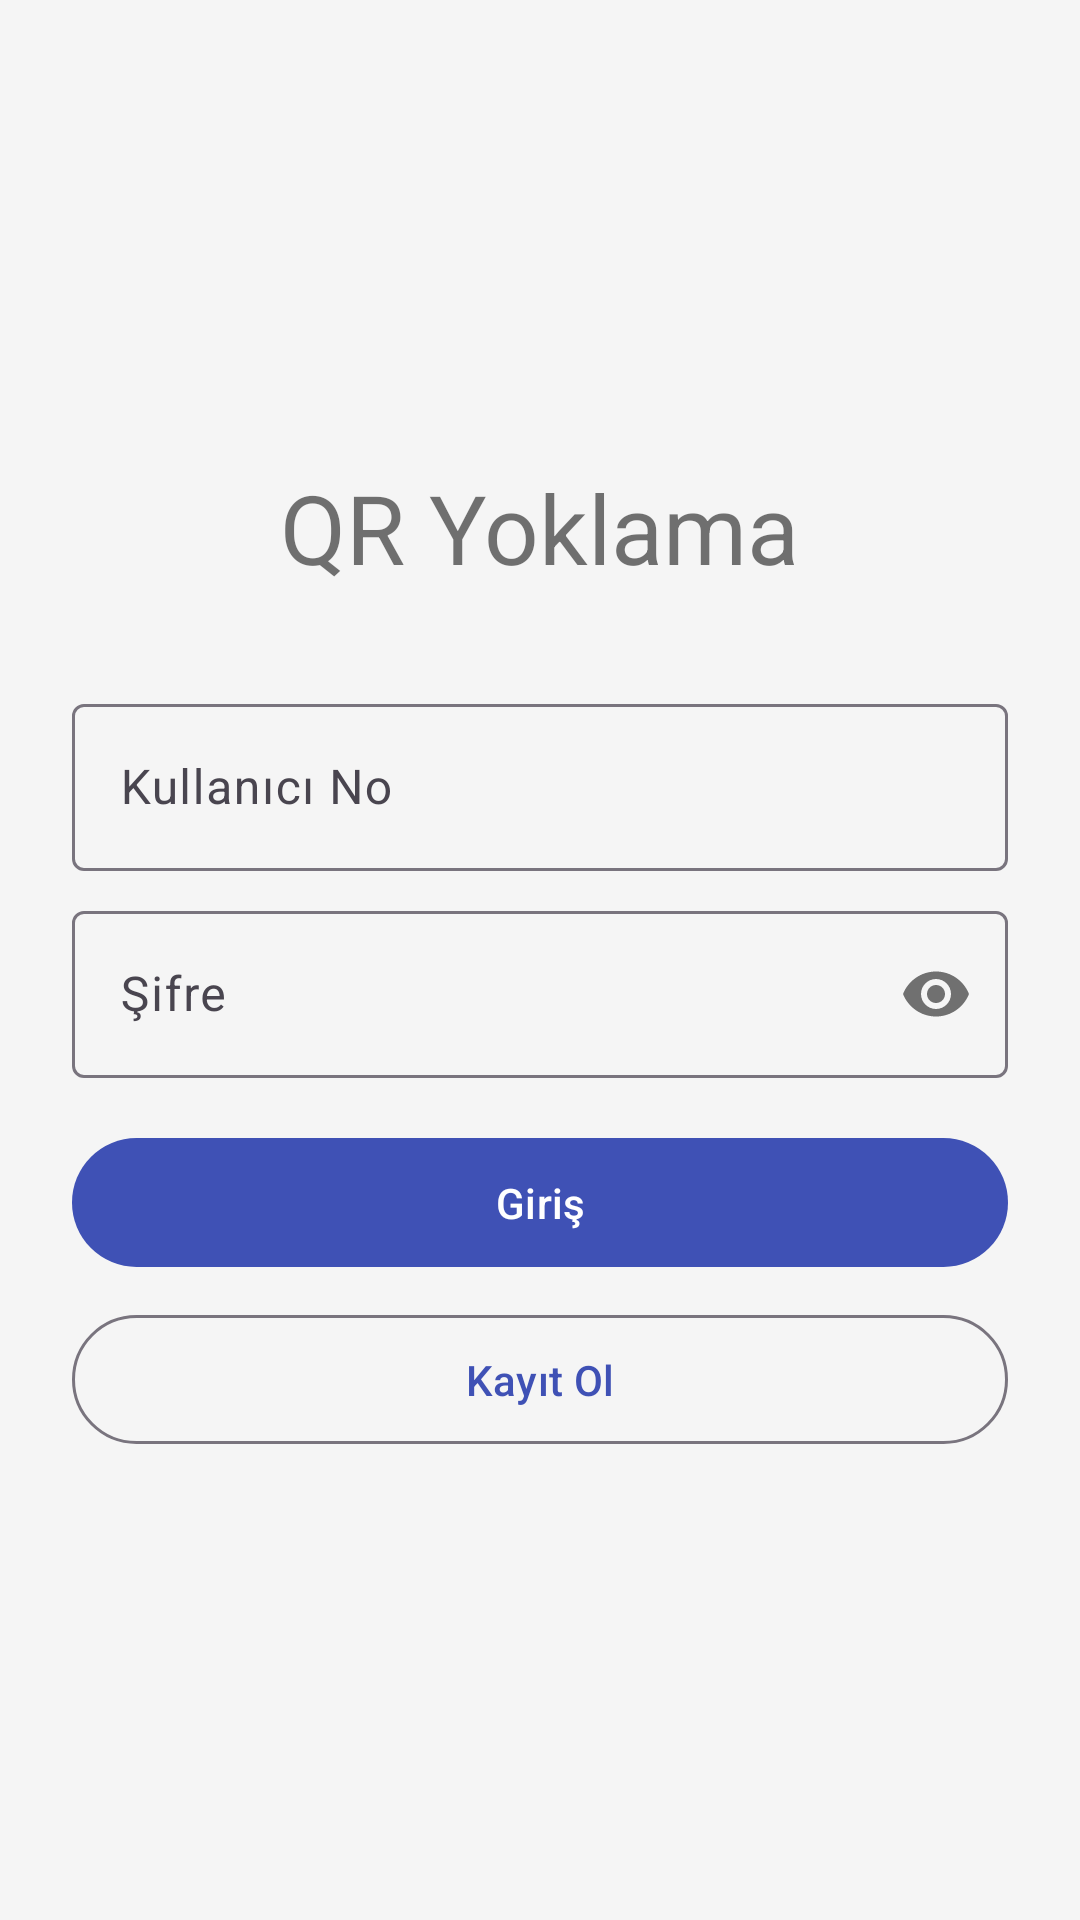

Reconstruct the res/layout file that produces this screen, plus the resources it refers to.
<!-- AndroidManifest.xml: activity theme Theme.QrKodlaYoklama -->
<!-- res/layout/activity_login.xml -->
<?xml version="1.0" encoding="utf-8"?>
<LinearLayout xmlns:android="http://schemas.android.com/apk/res/android"
    xmlns:app="http://schemas.android.com/apk/res-auto"
    android:id="@+id/login_root"
    android:layout_width="match_parent"
    android:layout_height="match_parent"
    android:gravity="center_vertical"
    android:orientation="vertical"
    android:padding="24dp">

    <TextView
        android:layout_width="wrap_content"
        android:layout_height="wrap_content"
        android:layout_gravity="center_horizontal"
        android:layout_marginBottom="32dp"
        android:text="QR Yoklama"
        android:textAppearance="@style/TextAppearance.Material3.HeadlineLarge" />

    <com.google.android.material.textfield.TextInputLayout
        android:id="@+id/tilUserName"
        style="@style/Widget.Material3.TextInputLayout.OutlinedBox"
        android:layout_width="match_parent"
        android:layout_height="wrap_content"
        android:hint="Kullanıcı No">

        <com.google.android.material.textfield.TextInputEditText
            android:id="@+id/etUserName"
            android:layout_width="match_parent"
            android:layout_height="wrap_content"
            android:inputType="number"
            android:maxLength="11" />

    </com.google.android.material.textfield.TextInputLayout>

    <com.google.android.material.textfield.TextInputLayout
        android:id="@+id/tilPassword"
        style="@style/Widget.Material3.TextInputLayout.OutlinedBox"
        android:layout_width="match_parent"
        android:layout_height="wrap_content"
        android:layout_marginTop="8dp"
        android:hint="Şifre"
        app:passwordToggleEnabled="true">

        <com.google.android.material.textfield.TextInputEditText
            android:id="@+id/etPassword"
            android:layout_width="match_parent"
            android:layout_height="wrap_content"
            android:inputType="textPassword" />

    </com.google.android.material.textfield.TextInputLayout>

    <com.google.android.material.button.MaterialButton
        android:id="@+id/btnLogin"
        android:layout_width="match_parent"
        android:layout_height="wrap_content"
        android:layout_marginTop="16dp"
        android:paddingVertical="12dp"
        android:text="Giriş" />

    <com.google.android.material.button.MaterialButton
        android:id="@+id/btnRegister"
        style="@style/Widget.Material3.Button.OutlinedButton"
        android:layout_width="match_parent"
        android:layout_height="wrap_content"
        android:layout_marginTop="8dp"
        android:paddingVertical="12dp"
        android:text="Kayıt Ol" />

    <ProgressBar
        android:id="@+id/progress"
        style="?android:attr/progressBarStyle"
        android:layout_width="wrap_content"
        android:layout_height="wrap_content"
        android:layout_gravity="center_horizontal"
        android:layout_marginTop="12dp"
        android:visibility="gone" />

</LinearLayout>
<!-- resources referenced by this layout -->
<resources>
  <style name="Theme.QrKodlaYoklama" parent="Theme.Material3.Light.NoActionBar">
          <item name="colorPrimary">@color/colorPrimary</item>
          <item name="colorPrimaryVariant">@color/colorPrimaryVariant</item>
          <item name="colorOnPrimary">@color/colorOnPrimary</item>
          <item name="colorSecondary">@color/colorSecondary</item>
          <item name="colorSecondaryVariant">@color/colorSecondaryVariant</item>
          <item name="colorOnSecondary">@color/colorOnSecondary</item>
          <item name="android:statusBarColor">@color/statusBarColor</item>
          <item name="android:windowBackground">@color/window_background</item>
          <item name="android:textColorPrimary">@color/text_primary</item>
          <item name="android:textColorSecondary">@color/text_secondary</item>
      </style>
  <color name="colorPrimary">#3F51B5</color>
  <color name="colorPrimaryVariant">#303F9F</color>
  <color name="colorOnPrimary">#FFFFFFFF</color>
  <color name="colorSecondary">#448AFF</color>
  <color name="colorSecondaryVariant">#2962FF</color>
  <color name="colorOnSecondary">#FFFFFFFF</color>
  <color name="statusBarColor">@color/colorPrimaryVariant</color>
  <color name="window_background">#FFF5F5F5</color>
  <color name="text_primary">#D9000000</color>
  <color name="text_secondary">#8C000000</color>
</resources>
